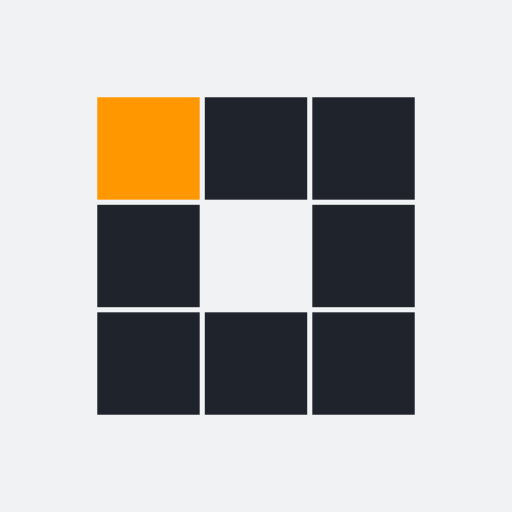
t = 0.00 s
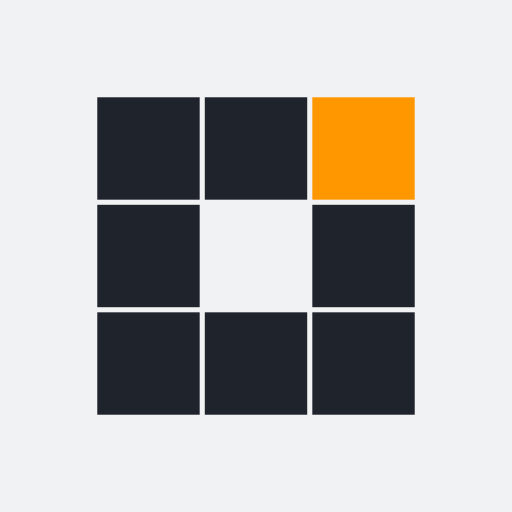
t = 0.32 s
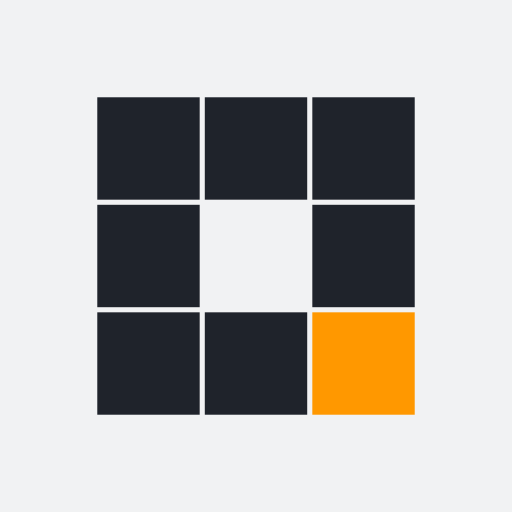
t = 0.63 s
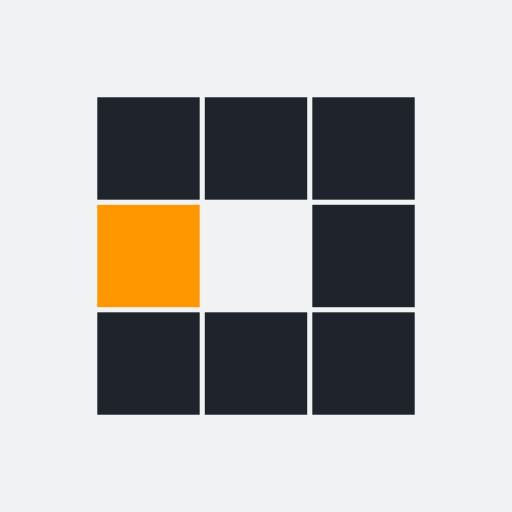
t = 0.95 s
t = 1.26 s: frame unchanged from t = 0.32 s, image omitted
t = 1.55 s: frame unchanged from t = 0.63 s, image omitted

The animated SVG that drew these frames (rendered in a browser with its animation timeline set to each time). Animation: 8 SMIL elements (animate=8); one cycle of 1.89 s, repeats indefinitely.

<?xml version="1.0" encoding="utf-8"?>
<svg xmlns="http://www.w3.org/2000/svg" xmlns:xlink="http://www.w3.org/1999/xlink" style="margin: auto; background: rgb(241, 242, 243); display: block; shape-rendering: auto;" width="200px" height="200px" viewBox="0 0 100 100" preserveAspectRatio="xMidYMid">
<rect x="19" y="19" width="20" height="20" fill="#1f232b">
  <animate attributeName="fill" values="#ff9800;#1f232b;#1f232b" keyTimes="0;0.125;1" dur="1.01010101010101s" repeatCount="indefinite" begin="0s" calcMode="discrete"></animate>
</rect><rect x="40" y="19" width="20" height="20" fill="#1f232b">
  <animate attributeName="fill" values="#ff9800;#1f232b;#1f232b" keyTimes="0;0.125;1" dur="1.01010101010101s" repeatCount="indefinite" begin="0.12626262626262624s" calcMode="discrete"></animate>
</rect><rect x="61" y="19" width="20" height="20" fill="#1f232b">
  <animate attributeName="fill" values="#ff9800;#1f232b;#1f232b" keyTimes="0;0.125;1" dur="1.01010101010101s" repeatCount="indefinite" begin="0.2525252525252525s" calcMode="discrete"></animate>
</rect><rect x="19" y="40" width="20" height="20" fill="#1f232b">
  <animate attributeName="fill" values="#ff9800;#1f232b;#1f232b" keyTimes="0;0.125;1" dur="1.01010101010101s" repeatCount="indefinite" begin="0.8838383838383838s" calcMode="discrete"></animate>
</rect><rect x="61" y="40" width="20" height="20" fill="#1f232b">
  <animate attributeName="fill" values="#ff9800;#1f232b;#1f232b" keyTimes="0;0.125;1" dur="1.01010101010101s" repeatCount="indefinite" begin="0.37878787878787873s" calcMode="discrete"></animate>
</rect><rect x="19" y="61" width="20" height="20" fill="#1f232b">
  <animate attributeName="fill" values="#ff9800;#1f232b;#1f232b" keyTimes="0;0.125;1" dur="1.01010101010101s" repeatCount="indefinite" begin="0.7575757575757575s" calcMode="discrete"></animate>
</rect><rect x="40" y="61" width="20" height="20" fill="#1f232b">
  <animate attributeName="fill" values="#ff9800;#1f232b;#1f232b" keyTimes="0;0.125;1" dur="1.01010101010101s" repeatCount="indefinite" begin="0.6313131313131313s" calcMode="discrete"></animate>
</rect><rect x="61" y="61" width="20" height="20" fill="#1f232b">
  <animate attributeName="fill" values="#ff9800;#1f232b;#1f232b" keyTimes="0;0.125;1" dur="1.01010101010101s" repeatCount="indefinite" begin="0.505050505050505s" calcMode="discrete"></animate>
</rect>
<!-- [ldio] generated by https://loading.io/ --></svg>